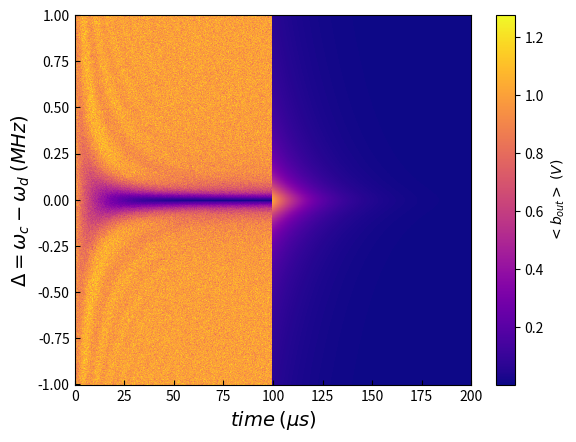

This chart was generated by the following Python code:
# -*- coding: utf-8 -*-
"""
Created on Fri Jan  6 15:26:35 2023

[redacted]

Resonator dynamics simulation (ResDyn).
This library comprises functions to simulate the resonator behaviour solving
the differential equations obtained from input-output theory and the master
equation of a cavity coupled to a thermal bath.
       
# v0.1.1 - In development.
           Functions to simulate a naked resonator finished.
           Developing resonator/spin dynamic functions.
           Added some documentation for better readability.
        
"""

import numpy as np
import matplotlib.pyplot as plt

def wave_in(t, A):
    return 1j*A

def out(t, A, wc, wd, k):
    
    """
    Temporal evolution of the expectation value for the destruction operator at
    the output port of the cavity (b_out) when a microwave signal is applied
    (for t < t' where t' is the time at which the signal is interrumpted). This
    equation is obtained solving the master equation for a cavity with two
    ports in an input-output paradigm.
    
    Parameters
    -------
    t: time. Numpy array or float. In seconds.
    A: amplitude of the input microwave signal.
    wc: cavity resonance frequency. Float. In Hz.
    wd: input singal frequency. Float. In Hz.
    k: cavity losses. Float. In Hz.
    
    Returns
    -------
    b: Temporal evolution of the expectation value for the destruction operator
       of the microwave signal at the output of the cavity.
    
    """

    d = (1j*(wc - wd) + k)
    b = 1j*k*A / d
    b = b*(np.exp(-1*d*t) - 1) + 1j*A
    
    return b

def decay(t, t0, A, wc, wd, k):
    
    """
    Temporal evolution of the expectation value for the destruction operator at
    the output port of the cavity (b_out) when a microwave signal has been
    applied and then interrupted and the cavity evolves after the steady regime
    (for t > t' where t' is the time at which the signal is interrumpted).
    This equation is obtained solving the master equation for a cavity with two
    ports in an input-output paradigm.
    
    Parameters
    -------
    t: time. Numpy array or float. In seconds.
    t0: time at which the input microwave signal was interrupted. Float. 
        In seconds.
    A: amplitude of the input microwave signal.
    wc: cavity resonance frequency. Float. In Hz.
    wd: input singal frequency. Float. In Hz.
    k: cavity losses. Float. In Hz.
    
    Returns
    -------
    b: Temporal evolution of the expectation value for the destruction operator
       of the microwave signal at the output of the cavity. There is a
       microwave signal because the resonator is releasing energy.
    
    """
    
    d = (1j*(wc - wd) + k)
    b = 1j*k*A / d
    b = b * np.exp(-1*d*(t - t0))
    
    return b

def abs_out(t, A, wc, wd, k):
    
    return abs(out(t, A, wc, wd, k))


def abs_decay(t, t0, A, wc, wd, k):
    
    return abs(decay(t, t0, A, wc, wd, k))
#%% TEST SCRIPT

t = np.linspace(0, 1e-4, 1000) # s
tp = np.linspace(1e-4, 2e-4, 1000) # s
wc = 5.0e9 # Hz
k = 2*np.pi*10e3 # rad/s

wd = np.linspace(wc - 1e6, wc + 1e6, 1000) # Hz
A = np.zeros((len(wd), len(t)))
             
for i in range(len(wd)):
    A[i,:] = np.random.normal(1, 0.05, len(t))

data = np.zeros((len(wd), len(t) + len(tp)))

for i in range(len(wd)):
    data[i,:len(t)] = abs_out(t, A[i,:], wc, wd[i], k)
    data[i,len(tp):] = abs_decay(tp, t[-1], np.mean(A), wc, wd[i], k)

time =  np.append(t,tp)
plt.figure(dpi = 1200)
plt.pcolor(time*1e6, (wd - wc)*1e-6, data, cmap = 'plasma')
plt.tick_params(direction = 'in')
plt.xlabel('$time$ $(\mu s)$', fontsize=14.0)
plt.ylabel('$\Delta = \omega_c - \omega_d$ $(MHz)$', fontsize=14.0)
cb = plt.colorbar()
cb.set_label(label = '$<b_{out}>$ $(V)$')
plt.show()

#%% 

"""
def cavsp_dynamics(state, t, wc, ws, wd, kc, ki, g, gamma,eps):
    
    a, sm, sz  = state
    
    da = -1j*(wc - wd)*a - (kc + ki)*a + g*sm - np.sqrt(kc)*1j*eps
    
    dsm = -1j*(ws/2 - wd)*sm - 2*g*sm*a*np.exp(-1j*wd*t) - gamma*sm
    
    dsz = -1j*sz + g*(a * np.conj)"""

